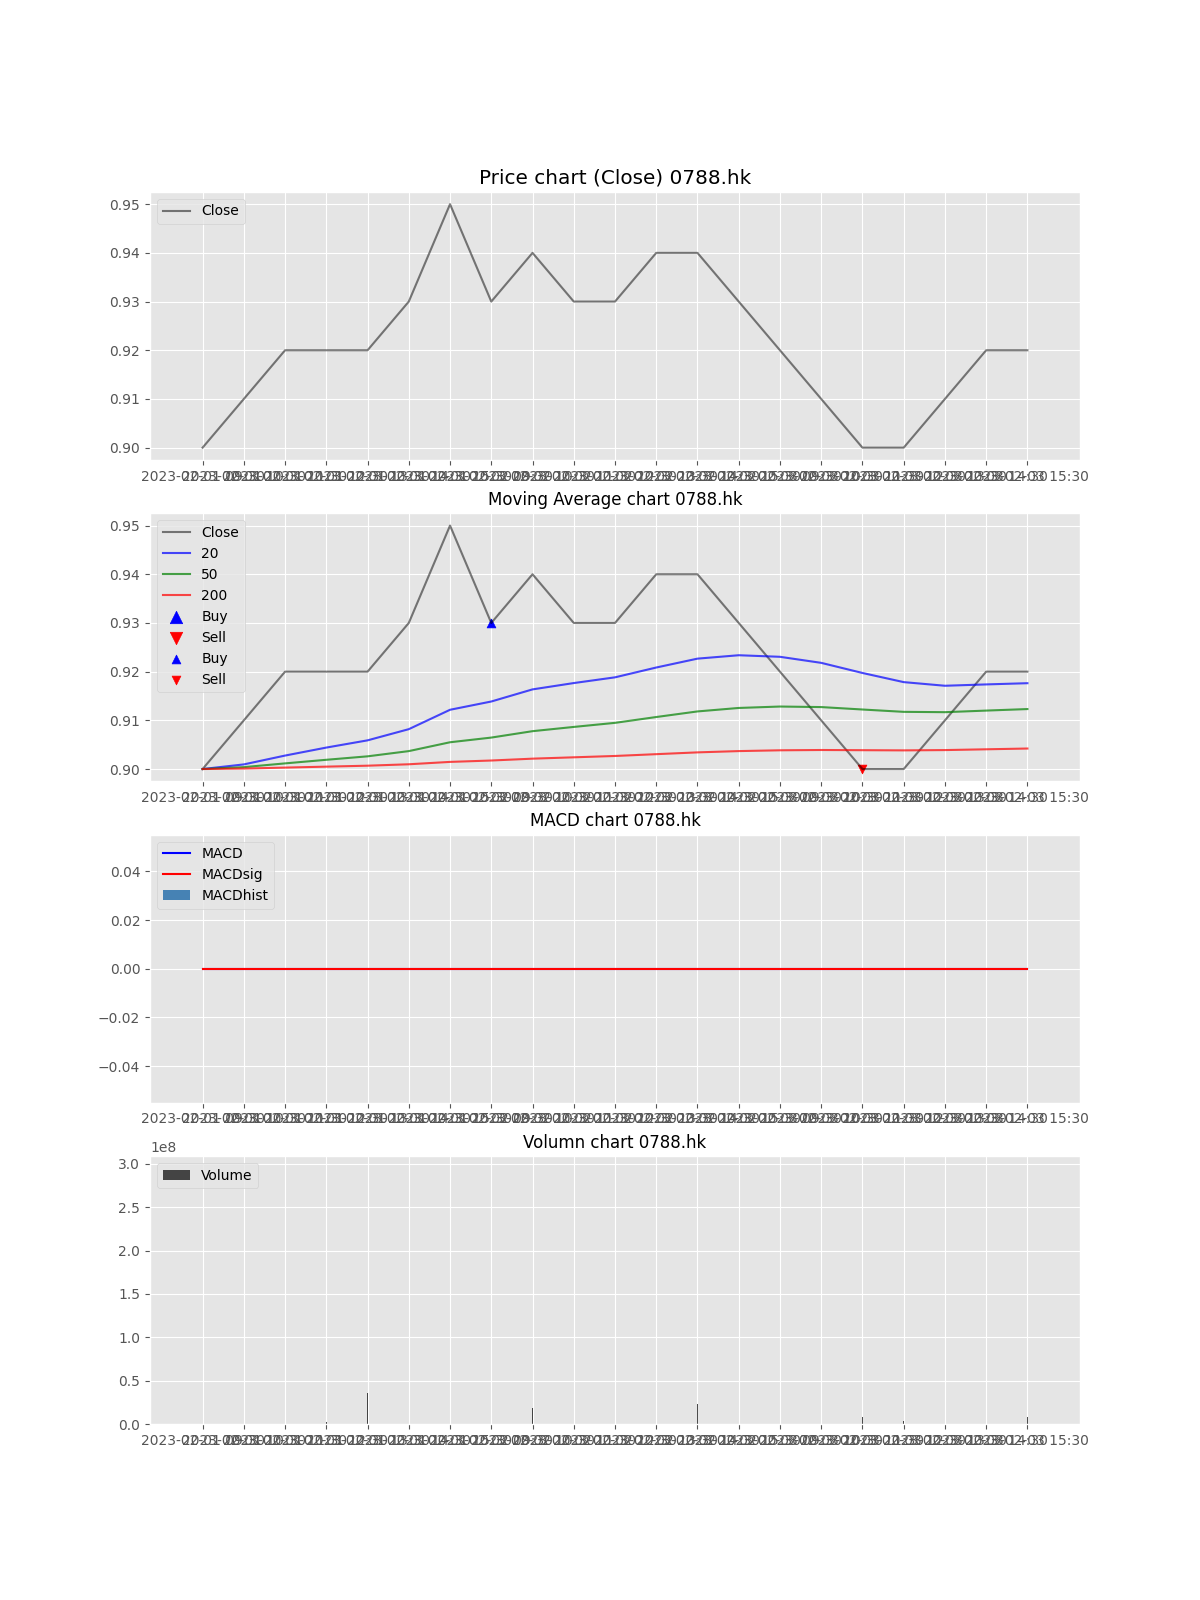

Data behind this chart, as committed beside it:
Datetime, Open, High, Low, Close, Adj Close, Volume, MACD, MACDsig, MACDhist, EMA, EMA_short, EMA_long, EMA_x, buy_sig, sell_sig, buy_sig_EMA, sell_sig_EMA, Volume_MA_short, Volume_MA_long, buy_sig_adj, sell_sig_adj
2023-02-01 09:30:00, 0.9, 0.91, 0.89, 0.9, 0.9, 0, , , , 0.9, 0.9, 0.9, 0.9, , , , , 0.0, 0.0, , 
2023-02-01 10:30:00, 0.9, 0.91, 0.9, 0.91, 0.91, 5890000, , , , 0.9025, 0.901, 0.9004, 0.9001, , , , , 2945000, 2945000, , 
2023-02-01 11:30:00, 0.91, 0.92, 0.91, 0.92, 0.92, 24966009, , , , 0.9069, 0.9028, 0.9012, 0.9003, , , , , 10285336, 10285336, , 
2023-02-01 12:30:00, 0.92, 0.92, 0.91, 0.92, 0.92, 2513421, , , , 0.9102, 0.9044, 0.9019, 0.9005, , , , , 8342358, 8342358, , 
2023-02-01 13:30:00, 0.92, 0.93, 0.91, 0.92, 0.92, 36125671, , , , 0.9126, 0.9059, 0.9026, 0.9007, , , , , 13899020, 13899020, , 
2023-02-01 14:30:00, 0.93, 0.94, 0.92, 0.93, 0.93, 0, , , , 0.917, 0.9082, 0.9037, 0.901, , , , , 11582517, 11582517, , 
2023-02-01 15:30:00, 0.94, 0.97, 0.93, 0.95, 0.95, 294106519, , , , 0.9252, 0.9122, 0.9055, 0.9015, , , , , 51943089, 51943089, , 
2023-02-02 09:30:00, 0.95, 0.95, 0.93, 0.93, 0.93, 0, , , , 0.9264, 0.9139, 0.9065, 0.9018, , , 0.93, , 45450202, 45450202, , 
2023-02-02 10:30:00, 0.93, 0.95, 0.93, 0.94, 0.94, 18368000, , , , 0.9298, 0.9164, 0.9078, 0.9021, , , , , 42441069, 42441069, , 
2023-02-02 11:30:00, 0.94, 0.94, 0.93, 0.93, 0.93, 3428000, , , , 0.9299, 0.9177, 0.9086, 0.9024, , , , , 38539762, 38539762, , 
2023-02-02 12:30:00, 0.94, 0.94, 0.93, 0.93, 0.93, 2008000, , , , 0.9299, 0.9188, 0.9095, 0.9027, , , , , 35218693, 35218693, , 
2023-02-02 13:30:00, 0.93, 0.94, 0.93, 0.94, 0.94, 6788220, , , , 0.9324, 0.9208, 0.9107, 0.9031, , , , , 32849487, 32849487, , 
2023-02-02 14:30:00, 0.94, 0.95, 0.93, 0.94, 0.94, 22718000, , , , 0.9343, 0.9227, 0.9118, 0.9034, , , , , 32070142, 32070142, , 
2023-02-02 15:30:00, 0.94, 0.94, 0.93, 0.93, 0.93, 25558000, , , , 0.9332, 0.9234, 0.9125, 0.9037, , , , , 31604989, 31604989, , 
2023-02-03 09:30:00, 0.93, 0.93, 0.91, 0.92, 0.92, 0, , , , 0.9299, 0.923, 0.9128, 0.9038, , , , , 29497989, 29497989, , 
2023-02-03 10:30:00, 0.91, 0.92, 0.9, 0.91, 0.91, 41572000, , , , 0.9249, 0.9218, 0.9127, 0.9039, , , , , 30252615, 30252615, , 
2023-02-03 11:30:00, 0.91, 0.92, 0.9, 0.9, 0.9, 7569394, , , , 0.9187, 0.9197, 0.9122, 0.9039, , , , 0.9, 28918308, 28918308, , 
2023-02-03 12:30:00, 0.91, 0.91, 0.9, 0.9, 0.9, 2886000, , , , 0.914, 0.9179, 0.9117, 0.9038, , , , , 27472069, 27472069, , 
2023-02-03 13:30:00, 0.9, 0.92, 0.9, 0.91, 0.91, 17413982, , , , 0.913, 0.9171, 0.9117, 0.9039, , , , , 26942696, 26942696, , 
2023-02-03 14:30:00, 0.92, 0.92, 0.91, 0.92, 0.92, 3333996, , , , 0.9148, 0.9174, 0.912, 0.9041, , , , , 25762261, 25762261, , 
2023-02-03 15:30:00, 0.91, 0.92, 0.91, 0.92, 0.92, 7738537, , , , 0.9161, 0.9176, 0.9123, 0.9042, , , , , 26149187, 24903988, , 
